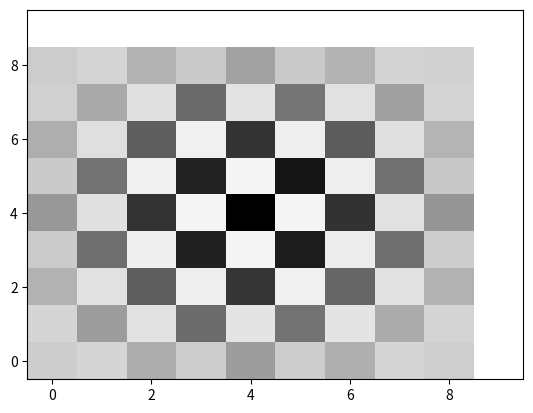

This figure's Python source: (Note: this script raises an exception after producing the figure.)
import numpy as np
import matplotlib.pyplot as plt
import random

save_path = 'image'
walk_times = 20
reflective_wall = 4
random_walk_times = 100000
count = np.zeros(((reflective_wall+1)*2, (reflective_wall+1)*2))
for i in range(random_walk_times):
    x = reflective_wall
    y = reflective_wall
    for j in range(walk_times):
        r = random.random()
        if (r < 0.25):
            y -= 1
        elif (0.25 <= r < 0.5):
            x += 1
        elif (0.5 <= r < 0.75):
            y += 1
        else:
            x -= 1

        # 反射壁に沿ってる場合動かない確率が0.25
        if (x >= reflective_wall*2+1):
            x -= 1
        elif (y >= reflective_wall*2+1):
            y -= 1
        elif (x < 0):
            x += 1
        elif (y < 0):
            y += 1
    count[x][y] += 1

X,Y = np.meshgrid(np.arange(count.shape[1]),np.arange(count.shape[0]))
plt.pcolormesh(X, Y, count, cmap='Greys')
plt.savefig(save_path+'/random_walk_plus_rw2-{0}-{1}.png'.format(walk_times, reflective_wall))